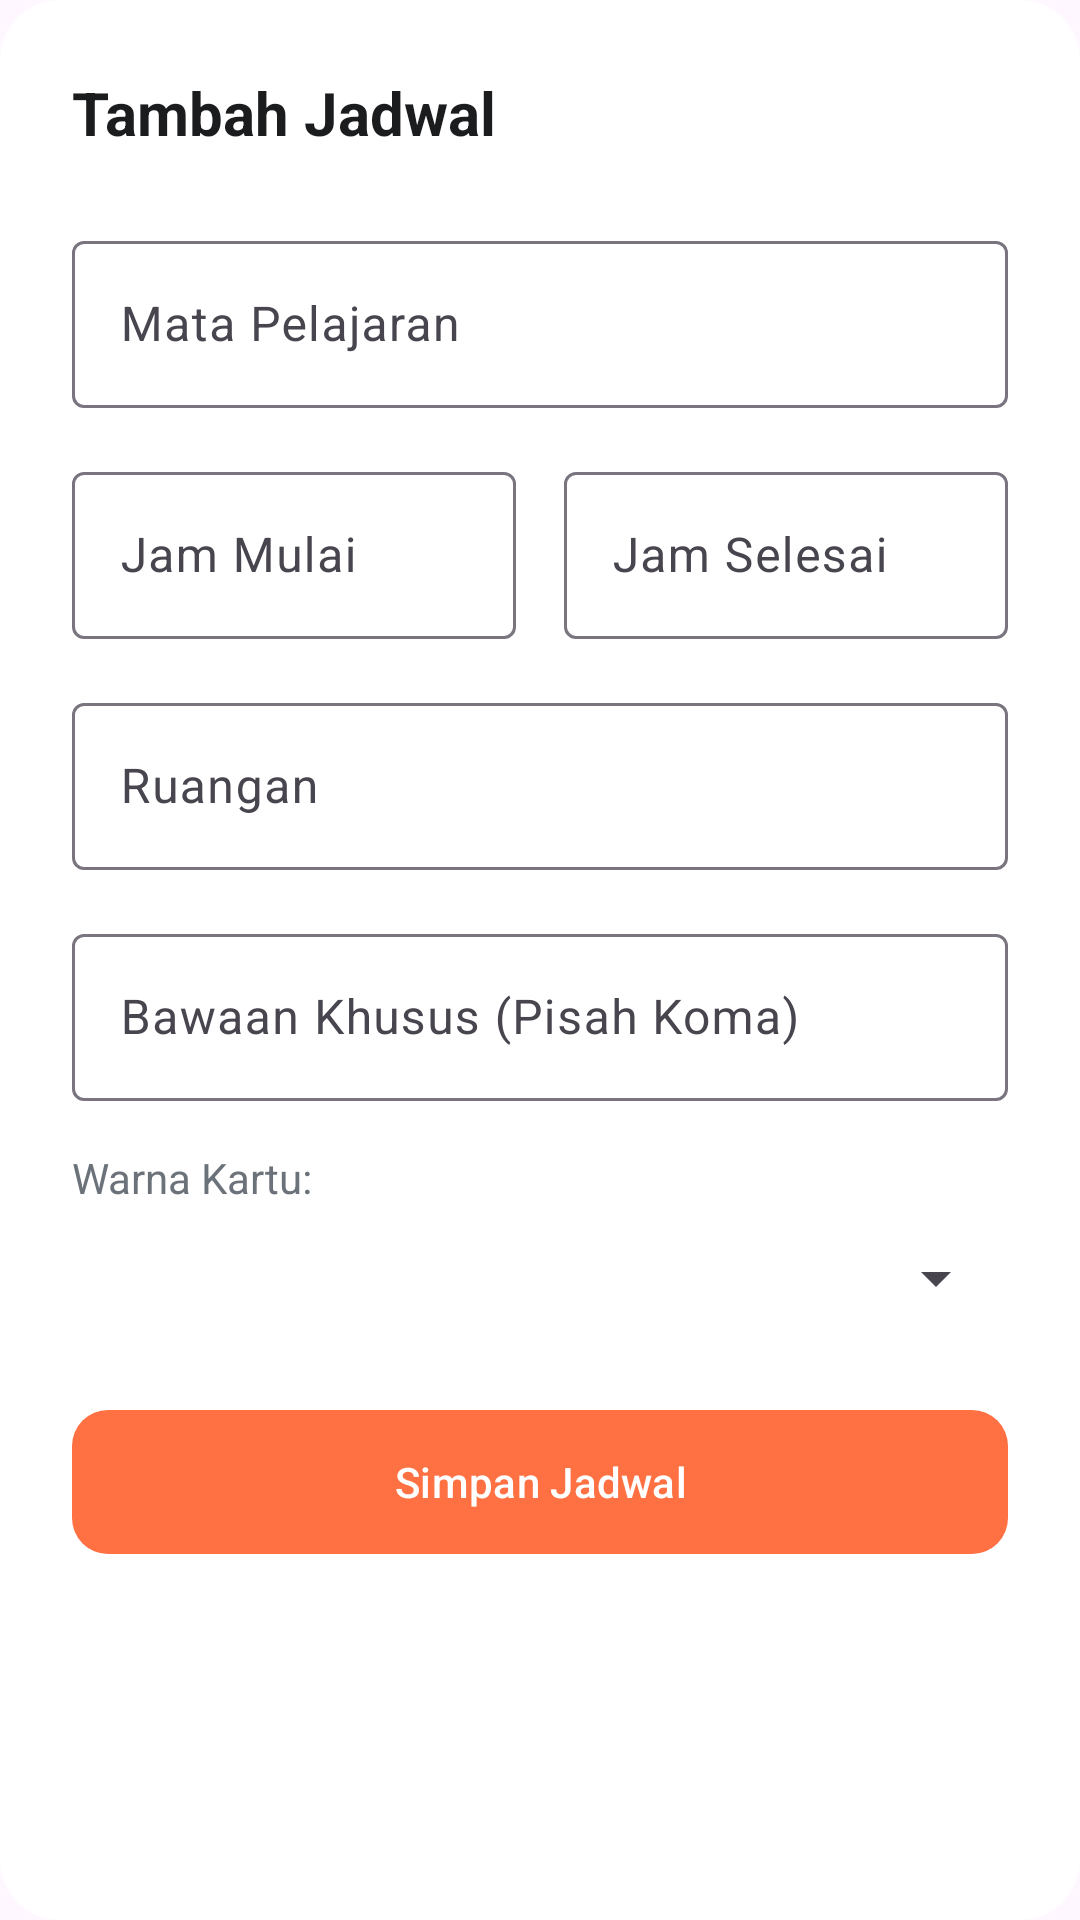

Layout XML and referenced resources for this Android screen:
<!-- AndroidManifest.xml: application theme Theme.StudentLife -->
<!-- res/layout/dialog_form_jadwal.xml -->
<?xml version="1.0" encoding="utf-8"?>
<androidx.core.widget.NestedScrollView xmlns:android="http://schemas.android.com/apk/res/android"
    xmlns:app="http://schemas.android.com/apk/res-auto"
    android:layout_width="match_parent"
    android:layout_height="wrap_content"
    android:background="@drawable/rounded_dialog_bg"
    android:padding="24dp">

    <LinearLayout
        android:layout_width="match_parent"
        android:layout_height="wrap_content"
        android:orientation="vertical">

        <TextView
            android:id="@+id/tv_dialog_title"
            android:layout_width="match_parent"
            android:layout_height="wrap_content"
            android:layout_marginBottom="24dp"
            android:text="Tambah Jadwal"
            android:textColor="@color/text_main"
            android:textSize="20sp"
            android:textStyle="bold" />

        <com.google.android.material.textfield.TextInputLayout style="@style/Widget.Material3.TextInputLayout.OutlinedBox" android:layout_width="match_parent" android:layout_height="wrap_content" android:layout_marginBottom="16dp" android:hint="Mata Pelajaran">
            <com.google.android.material.textfield.TextInputEditText android:id="@+id/in_matpel_jadwal" android:layout_width="match_parent" android:layout_height="wrap_content" />
        </com.google.android.material.textfield.TextInputLayout>

        <LinearLayout android:layout_width="match_parent" android:layout_height="wrap_content" android:orientation="horizontal" android:baselineAligned="false">
            <com.google.android.material.textfield.TextInputLayout style="@style/Widget.Material3.TextInputLayout.OutlinedBox" android:layout_width="0dp" android:layout_weight="1" android:layout_height="wrap_content" android:layout_marginBottom="16dp" android:hint="Jam Mulai">
                <com.google.android.material.textfield.TextInputEditText android:id="@+id/in_jam_mulai" android:layout_width="match_parent" android:layout_height="wrap_content" android:focusable="false" android:clickable="true" />
            </com.google.android.material.textfield.TextInputLayout>
            <View android:layout_width="16dp" android:layout_height="match_parent"/>
            <com.google.android.material.textfield.TextInputLayout style="@style/Widget.Material3.TextInputLayout.OutlinedBox" android:layout_width="0dp" android:layout_weight="1" android:layout_height="wrap_content" android:layout_marginBottom="16dp" android:hint="Jam Selesai">
                <com.google.android.material.textfield.TextInputEditText android:id="@+id/in_jam_selesai" android:layout_width="match_parent" android:layout_height="wrap_content" android:focusable="false" android:clickable="true" />
            </com.google.android.material.textfield.TextInputLayout>
        </LinearLayout>

        <com.google.android.material.textfield.TextInputLayout style="@style/Widget.Material3.TextInputLayout.OutlinedBox" android:layout_width="match_parent" android:layout_height="wrap_content" android:layout_marginBottom="16dp" android:hint="Ruangan">
            <com.google.android.material.textfield.TextInputEditText android:id="@+id/in_ruangan_jadwal" android:layout_width="match_parent" android:layout_height="wrap_content" />
        </com.google.android.material.textfield.TextInputLayout>

        <com.google.android.material.textfield.TextInputLayout style="@style/Widget.Material3.TextInputLayout.OutlinedBox" android:layout_width="match_parent" android:layout_height="wrap_content" android:layout_marginBottom="16dp" android:hint="Bawaan Khusus (Pisah Koma)">
            <com.google.android.material.textfield.TextInputEditText android:id="@+id/in_catatan_jadwal" android:layout_width="match_parent" android:layout_height="wrap_content" />
        </com.google.android.material.textfield.TextInputLayout>

        <TextView android:layout_width="match_parent" android:layout_height="wrap_content" android:text="Warna Kartu:" android:textColor="@color/text_secondary"/>
        <Spinner android:id="@+id/spinner_warna" android:layout_width="match_parent" android:layout_height="48dp" android:layout_marginBottom="16dp"/>

        <com.google.android.material.button.MaterialButton
            android:id="@+id/btn_simpan_jadwal_dialog"
            android:layout_width="match_parent"
            android:layout_height="56dp"
            android:text="Simpan Jadwal"
            app:backgroundTint="@color/color_jadwal"
            app:cornerRadius="12dp" />
    </LinearLayout>
</androidx.core.widget.NestedScrollView>
<!-- resources referenced by this layout -->
<resources>
  <color name="color_jadwal">#FF7043</color>
  <color name="text_main">#1A1C1E</color>
  <color name="text_secondary">#6C727A</color>
  <!-- drawable rounded_dialog_bg (drawable) -->
  <?xml version="1.0" encoding="utf-8"?>
  <shape xmlns:android="http://schemas.android.com/apk/res/android">
  
      <solid android:color="#FFFFFF"/>
  
      <corners android:radius="20dp"/>
  
      <padding
          android:left="12dp"
          android:top="12dp"
          android:right="12dp"
          android:bottom="12dp"/>
  
  </shape>
  <style name="Theme.StudentLife" parent="Base.Theme.StudentLife" />
  <style name="Base.Theme.StudentLife" parent="Theme.Material3.DayNight.NoActionBar">
          
          
      </style>
</resources>
